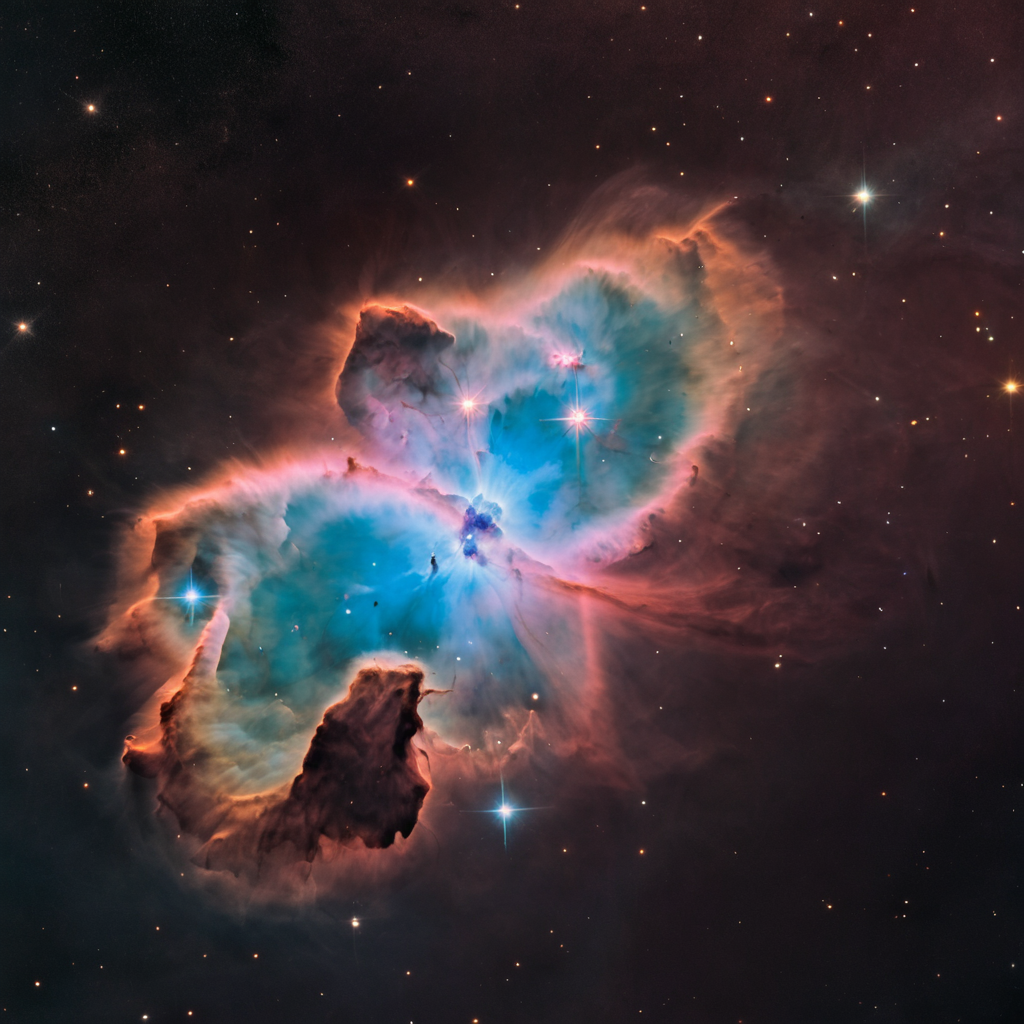
Generation parameters embedded in this image by AUTOMATIC1111 Stable Diffusion web UI or a fork of it (Forge, ...) (PNG 'parameters' text chunk):
photograph of a nebula in space
Steps: 50, Sampler: DPM++ 2M, Schedule type: Karras, CFG scale: 7, Seed: 589035450, Size: 1024x1024, Model hash: c9e3e68f89, Model: Juggernaut-XL_v9_RunDiffusionPhoto_v2, RNG: CPU, Version: v1.10.1